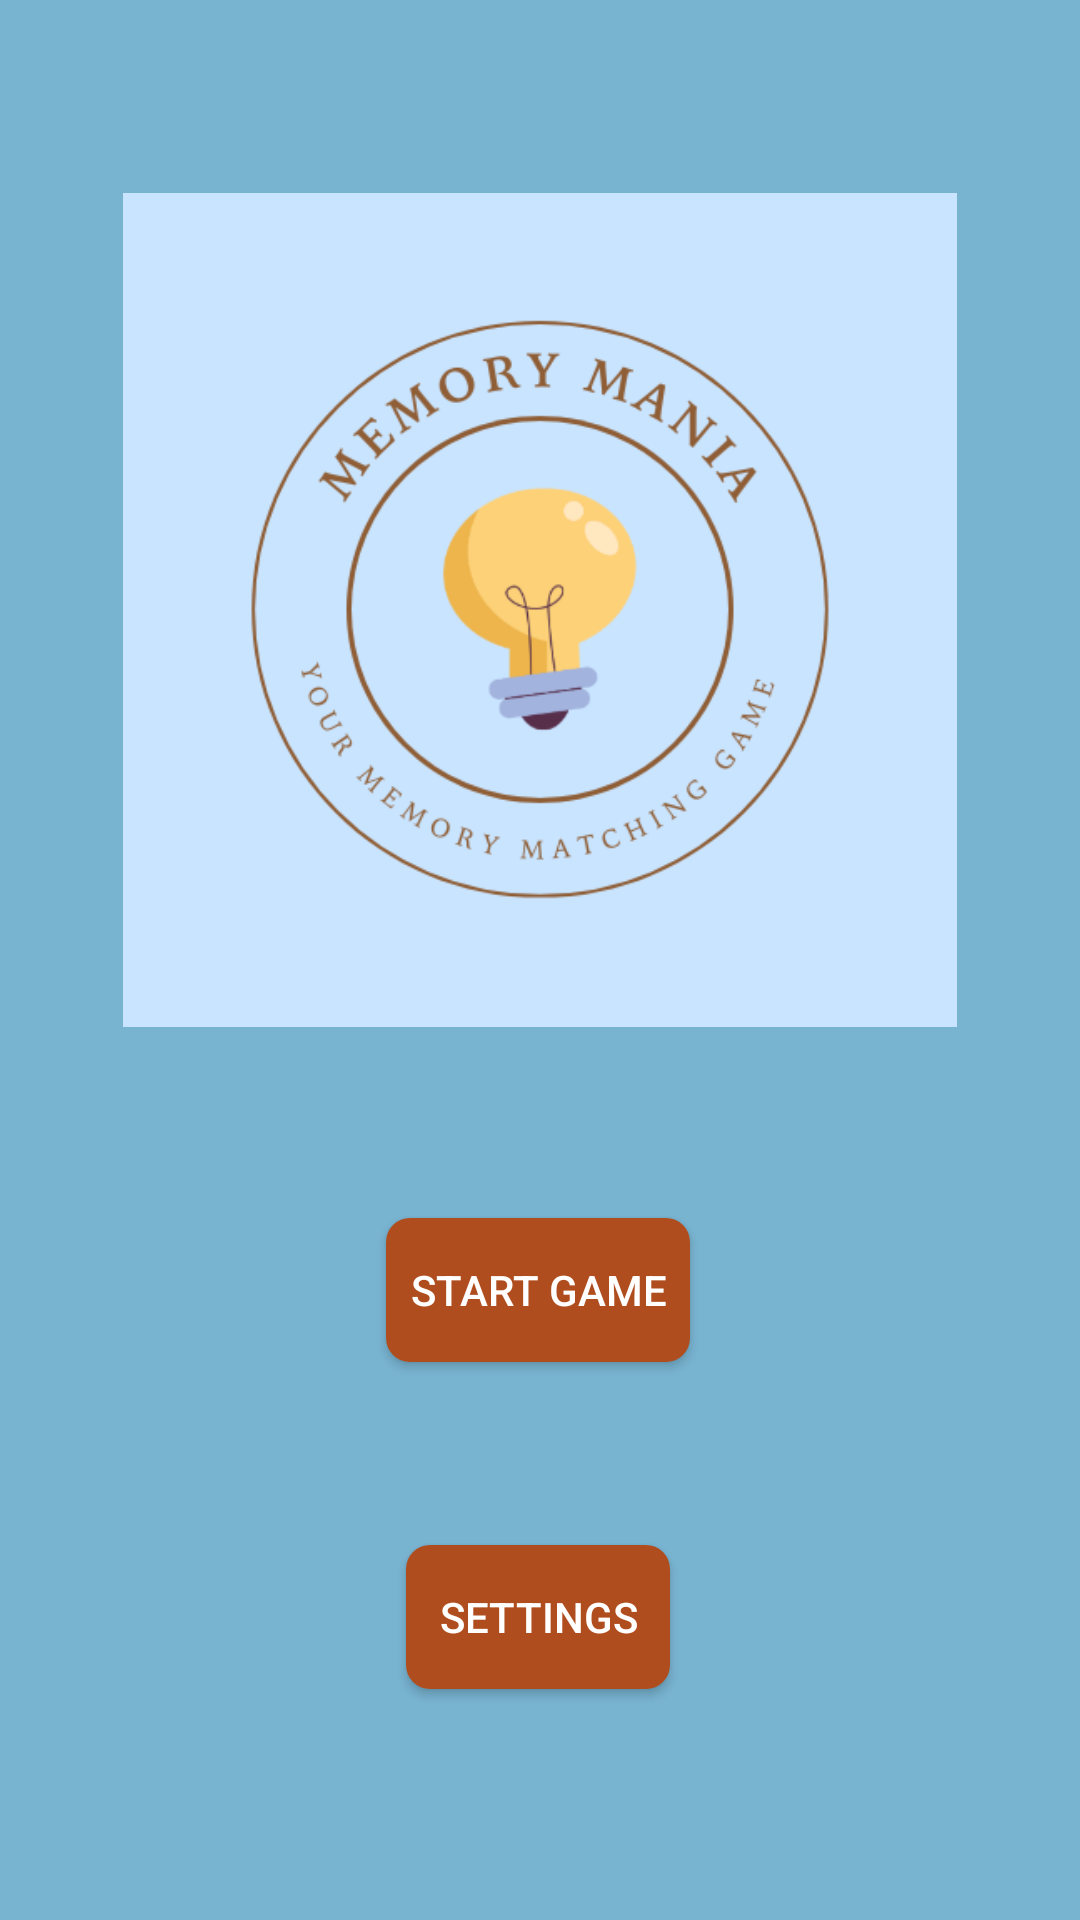

This screen was rendered from an Android layout file. Write that file and the resources it references.
<!-- AndroidManifest.xml: application theme Theme.MemoryGame -->
<!-- res/layout/activity_start.xml -->
<?xml version="1.0" encoding="utf-8"?>
<androidx.constraintlayout.widget.ConstraintLayout xmlns:android="http://schemas.android.com/apk/res/android"
    xmlns:app="http://schemas.android.com/apk/res-auto"
    xmlns:tools="http://schemas.android.com/tools"
    android:layout_width="match_parent"
    android:layout_height="match_parent"
    android:background="#78b3d0"

    tools:context=".StartActivity">


    <ImageView
        android:id="@+id/imageViewLogo"
        android:layout_width="278dp"
        android:layout_height="391dp"
        android:src="@drawable/logo"
        app:layout_constraintBottom_toTopOf="@+id/buttonStart"
        app:layout_constraintEnd_toEndOf="parent"
        app:layout_constraintStart_toStartOf="parent"
        app:layout_constraintTop_toTopOf="parent" />




    <androidx.appcompat.widget.AppCompatButton
        android:id="@+id/buttonStart"
        android:layout_width="wrap_content"
        android:layout_height="wrap_content"
        android:background="@drawable/button_bg"
        android:text="@string/buttonStart"

        android:textColor="@color/white"
        app:layout_constraintBottom_toBottomOf="parent"
        app:layout_constraintEnd_toEndOf="parent"
        app:layout_constraintHorizontal_bias="0.498"
        app:layout_constraintStart_toStartOf="parent"
        app:layout_constraintTop_toTopOf="parent"
        app:layout_constraintVertical_bias="0.686" />

    <androidx.appcompat.widget.AppCompatButton
        android:id="@+id/buttonSettings"
        android:layout_width="wrap_content"
        android:layout_height="wrap_content"
        android:layout_marginTop="40dp"
        android:layout_marginBottom="56dp"
        android:background="@drawable/button_bg"
        android:text="@string/buttonSettings"
        android:textColor="@color/white"
        app:layout_constraintBottom_toBottomOf="parent"
        app:layout_constraintEnd_toEndOf="parent"
        app:layout_constraintHorizontal_bias="0.498"
        app:layout_constraintStart_toStartOf="parent"
        app:layout_constraintTop_toBottomOf="@id/buttonStart" />


</androidx.constraintlayout.widget.ConstraintLayout>
<!-- resources referenced by this layout -->
<resources>
  <color name="white">#FFFFFFFF</color>
  <!-- drawable button_bg (drawable) -->
  <?xml version="1.0" encoding="utf-8"?>
  <selector xmlns:android="http://schemas.android.com/apk/res/android">
      <item android:state_pressed="false">
          <shape
  
              android:shape="rectangle">
  
              <solid android:color="@color/btn_extra" />
              <corners android:radius="8dp" />
  
              <padding
                  android:bottom="8dp"
                  android:left="8dp"
                  android:right="8dp"
                  android:top="8dp" />
  
              <gradient
                  android:angle="135"
                  android:endColor="@color/btn_extra"
                  android:startColor="@color/btn_extra" />
          </shape>
      </item>
  </selector>
  <!-- drawable logo: png bitmap (drawable, 50425 bytes) -->
  <string name="buttonSettings">Settings</string>
  <string name="buttonStart"> Start Game</string>
  <style name="Theme.MemoryGame" parent="Base.Theme.MemoryGame" />
  <color name="btn_extra">#b04d1e</color>
  <style name="Base.Theme.MemoryGame" parent="Theme.Material3.Light.NoActionBar">
          
          
          <item name="android:statusBarColor">#78b3d0</item>
      </style>
</resources>
